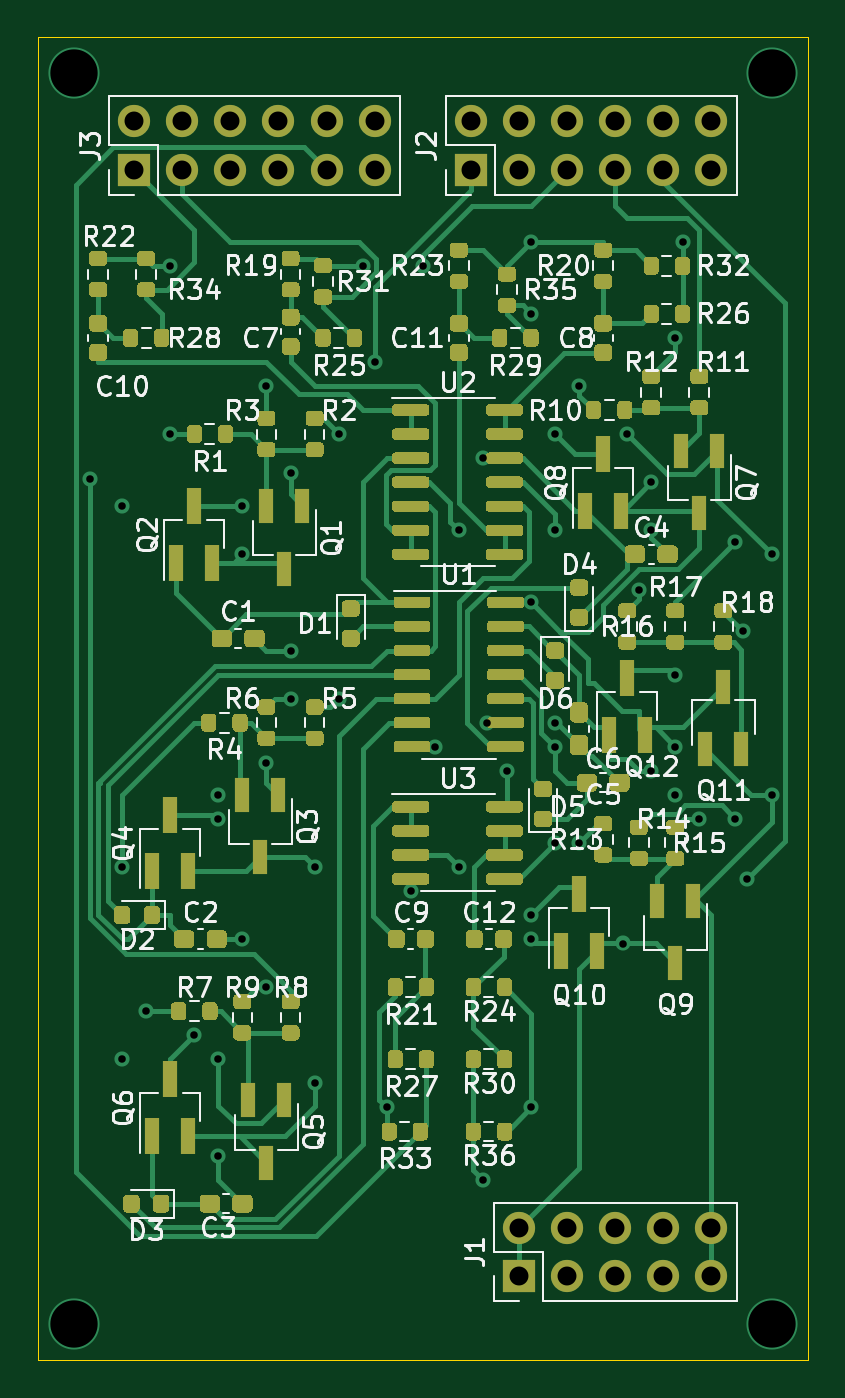
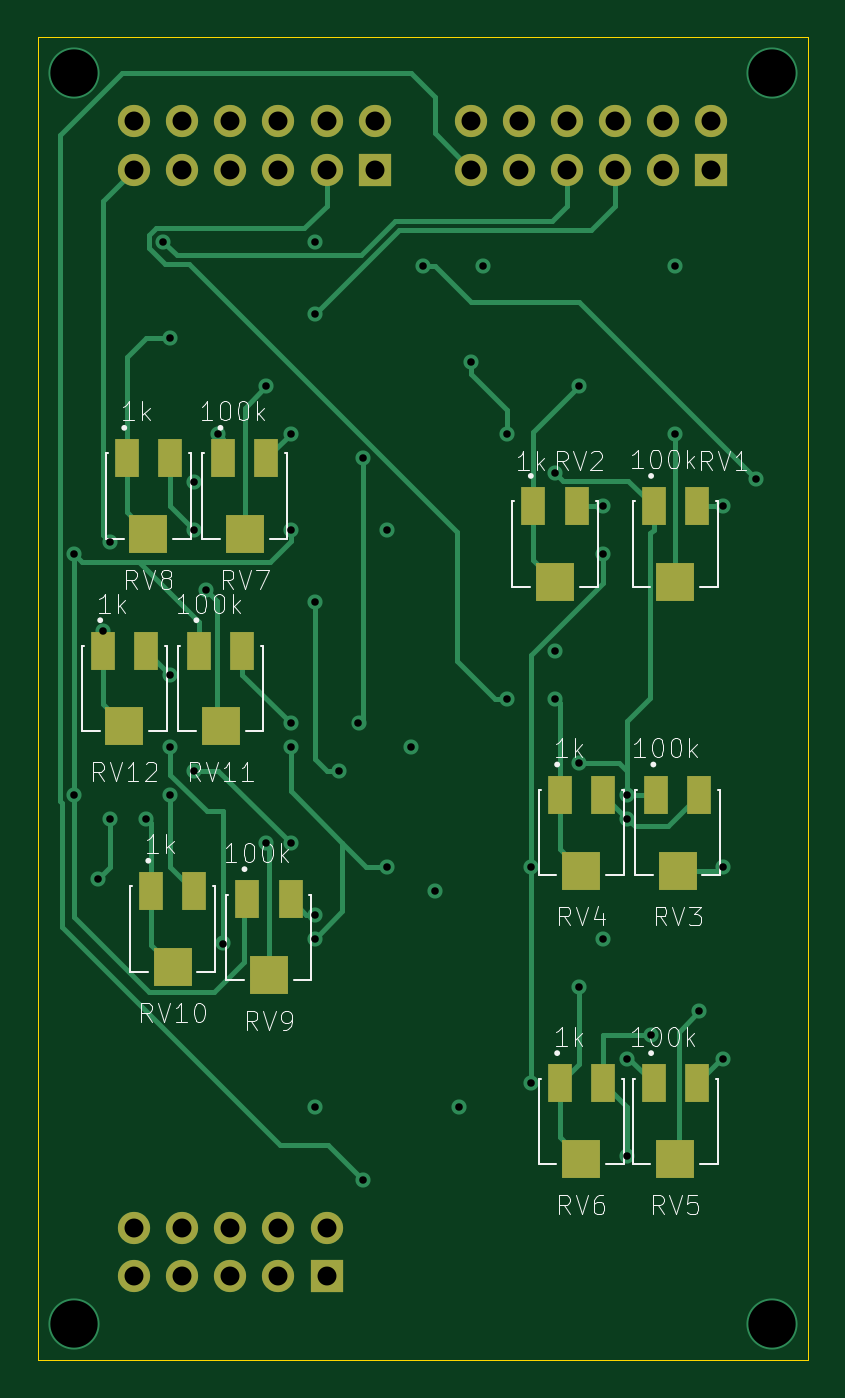
Circuit board: 8 layer files. Board 40.6 x 69.9 mm.
- bottom_copper: vco-B_Cu.gbl (16062 bytes)
- bottom_mask: vco-B_Mask.gbs (2827 bytes)
- bottom_silk: vco-B_SilkS.gbo (26005 bytes)
- outline: vco-Edge_Cuts.gm1 (738 bytes)
- top_copper: vco-F_Cu.gtl (92892 bytes)
- top_mask: vco-F_Mask.gts (53187 bytes)
- top_silk: vco-F_SilkS.gto (73634 bytes)
- drill: vco-PTH.drl (1552 bytes)

=== bottom_copper: vco-B_Cu.gbl (16062 bytes, source omitted) ===
=== bottom_mask: vco-B_Mask.gbs ===
%TF.GenerationSoftware,KiCad,Pcbnew,5.1.10-88a1d61d58~90~ubuntu20.10.1*%
%TF.CreationDate,2021-10-06T21:45:22-04:00*%
%TF.ProjectId,vco,76636f2e-6b69-4636-9164-5f7063625858,rev?*%
%TF.SameCoordinates,Original*%
%TF.FileFunction,Soldermask,Bot*%
%TF.FilePolarity,Negative*%
%FSLAX46Y46*%
G04 Gerber Fmt 4.6, Leading zero omitted, Abs format (unit mm)*
G04 Created by KiCad (PCBNEW 5.1.10-88a1d61d58~90~ubuntu20.10.1) date 2021-10-06 21:45:22*
%MOMM*%
%LPD*%
G01*
G04 APERTURE LIST*
%ADD10R,2.000000X2.000000*%
%ADD11R,1.300000X2.000000*%
%ADD12O,1.700000X1.700000*%
%ADD13R,1.700000X1.700000*%
G04 APERTURE END LIST*
D10*
%TO.C,RV1*%
X137160000Y-101155000D03*
D11*
X136010000Y-97155000D03*
X138310000Y-97155000D03*
%TD*%
D10*
%TO.C,RV12*%
X166250000Y-108775000D03*
D11*
X165100000Y-104775000D03*
X167400000Y-104775000D03*
%TD*%
D10*
%TO.C,RV11*%
X161170000Y-108775000D03*
D11*
X160020000Y-104775000D03*
X162320000Y-104775000D03*
%TD*%
D10*
%TO.C,RV10*%
X163710000Y-121475000D03*
D11*
X162560000Y-117475000D03*
X164860000Y-117475000D03*
%TD*%
D10*
%TO.C,RV9*%
X158630000Y-121920000D03*
D11*
X157480000Y-117920000D03*
X159780000Y-117920000D03*
%TD*%
D10*
%TO.C,RV8*%
X164980000Y-98615000D03*
D11*
X163830000Y-94615000D03*
X166130000Y-94615000D03*
%TD*%
D10*
%TO.C,RV7*%
X159900000Y-98615000D03*
D11*
X158750000Y-94615000D03*
X161050000Y-94615000D03*
%TD*%
D10*
%TO.C,RV6*%
X142120000Y-131635000D03*
D11*
X140970000Y-127635000D03*
X143270000Y-127635000D03*
%TD*%
D10*
%TO.C,RV5*%
X137160000Y-131635000D03*
D11*
X136010000Y-127635000D03*
X138310000Y-127635000D03*
%TD*%
D10*
%TO.C,RV4*%
X142120000Y-116395000D03*
D11*
X140970000Y-112395000D03*
X143270000Y-112395000D03*
%TD*%
D10*
%TO.C,RV3*%
X137040000Y-116395000D03*
D11*
X135890000Y-112395000D03*
X138190000Y-112395000D03*
%TD*%
D10*
%TO.C,RV2*%
X143510000Y-101155000D03*
D11*
X142360000Y-97155000D03*
X144660000Y-97155000D03*
%TD*%
D12*
%TO.C,J1*%
X165735000Y-135255000D03*
X165735000Y-137795000D03*
X163195000Y-135255000D03*
X163195000Y-137795000D03*
X160655000Y-135255000D03*
X160655000Y-137795000D03*
X158115000Y-135255000D03*
X158115000Y-137795000D03*
X155575000Y-135255000D03*
D13*
X155575000Y-137795000D03*
%TD*%
D12*
%TO.C,J2*%
X165735000Y-76835000D03*
X165735000Y-79375000D03*
X163195000Y-76835000D03*
X163195000Y-79375000D03*
X160655000Y-76835000D03*
X160655000Y-79375000D03*
X158115000Y-76835000D03*
X158115000Y-79375000D03*
X155575000Y-76835000D03*
X155575000Y-79375000D03*
X153035000Y-76835000D03*
D13*
X153035000Y-79375000D03*
%TD*%
D12*
%TO.C,J3*%
X147955000Y-76835000D03*
X147955000Y-79375000D03*
X145415000Y-76835000D03*
X145415000Y-79375000D03*
X142875000Y-76835000D03*
X142875000Y-79375000D03*
X140335000Y-76835000D03*
X140335000Y-79375000D03*
X137795000Y-76835000D03*
X137795000Y-79375000D03*
X135255000Y-76835000D03*
D13*
X135255000Y-79375000D03*
%TD*%
M02*

=== bottom_silk: vco-B_SilkS.gbo (26005 bytes, source omitted) ===
=== outline: vco-Edge_Cuts.gm1 ===
%TF.GenerationSoftware,KiCad,Pcbnew,5.1.10-88a1d61d58~90~ubuntu20.10.1*%
%TF.CreationDate,2021-10-06T21:45:22-04:00*%
%TF.ProjectId,vco,76636f2e-6b69-4636-9164-5f7063625858,rev?*%
%TF.SameCoordinates,Original*%
%TF.FileFunction,Profile,NP*%
%FSLAX46Y46*%
G04 Gerber Fmt 4.6, Leading zero omitted, Abs format (unit mm)*
G04 Created by KiCad (PCBNEW 5.1.10-88a1d61d58~90~ubuntu20.10.1) date 2021-10-06 21:45:22*
%MOMM*%
%LPD*%
G01*
G04 APERTURE LIST*
%TA.AperFunction,Profile*%
%ADD10C,0.050000*%
%TD*%
G04 APERTURE END LIST*
D10*
X130175000Y-72390000D02*
X130175000Y-142240000D01*
X130175000Y-142240000D02*
X170815000Y-142240000D01*
X170815000Y-72390000D02*
X170815000Y-142240000D01*
X130175000Y-72390000D02*
X170815000Y-72390000D01*
M02*

=== top_copper: vco-F_Cu.gtl (92892 bytes, source omitted) ===
=== top_mask: vco-F_Mask.gts (53187 bytes, source omitted) ===
=== top_silk: vco-F_SilkS.gto (73634 bytes, source omitted) ===
=== drill: vco-PTH.drl ===
M48
INCH,TZ
T1C0.0157
T2C0.0394
T3C0.0984
%
G90
G05
T1
X52323Y-37677
X53000Y-38250
X53000Y-45750
X53000Y-49750
X53500Y-48750
X54000Y-33250
X54000Y-36750
X54500Y-49250
X55000Y-44250
X55000Y-44750
X55000Y-49750
X55000Y-51750
X55500Y-38250
X55500Y-39250
X55500Y-47250
X56000Y-35750
X56000Y-43589
X56000Y-48250
X56500Y-37565
X56500Y-41250
X56500Y-42250
X57000Y-45750
X57000Y-50250
X57500Y-36750
X57500Y-42250
X58000Y-33250
X58250Y-35250
X58500Y-50750
X59000Y-46250
X59250Y-33250
X59500Y-43250
X60000Y-38750
X60000Y-45750
X60500Y-37250
X60500Y-52250
X60587Y-42750
X61000Y-43750
X61500Y-32750
X61500Y-34250
X61500Y-40250
X61500Y-46750
X61500Y-47250
X61500Y-50750
X62000Y-36750
X62000Y-38750
X62000Y-42750
X62000Y-43250
X62000Y-45250
X62500Y-35750
X62500Y-45250
X63409Y-47341
X63500Y-36750
X63750Y-40000
X64000Y-37750
X64000Y-38750
X64000Y-43750
X64500Y-34750
X64500Y-41750
X64500Y-43250
X64500Y-44250
X64650Y-32750
X65000Y-44750
X65750Y-39000
X65750Y-44750
X65906Y-40844
X66000Y-46000
X66500Y-39250
X66500Y-44250
T2
X53250Y-30250
X53250Y-31250
X54250Y-30250
X54250Y-31250
X55250Y-30250
X55250Y-31250
X56250Y-30250
X56250Y-31250
X57250Y-30250
X57250Y-31250
X58250Y-30250
X58250Y-31250
X60250Y-30250
X60250Y-31250
X61250Y-30250
X61250Y-31250
X61250Y-53250
X61250Y-54250
X62250Y-30250
X62250Y-31250
X62250Y-53250
X62250Y-54250
X63250Y-30250
X63250Y-31250
X63250Y-53250
X63250Y-54250
X64250Y-30250
X64250Y-31250
X64250Y-53250
X64250Y-54250
X65250Y-30250
X65250Y-31250
X65250Y-53250
X65250Y-54250
T3
X52000Y-29250
X52000Y-55250
X66500Y-29250
X66500Y-55250
T0
M30
